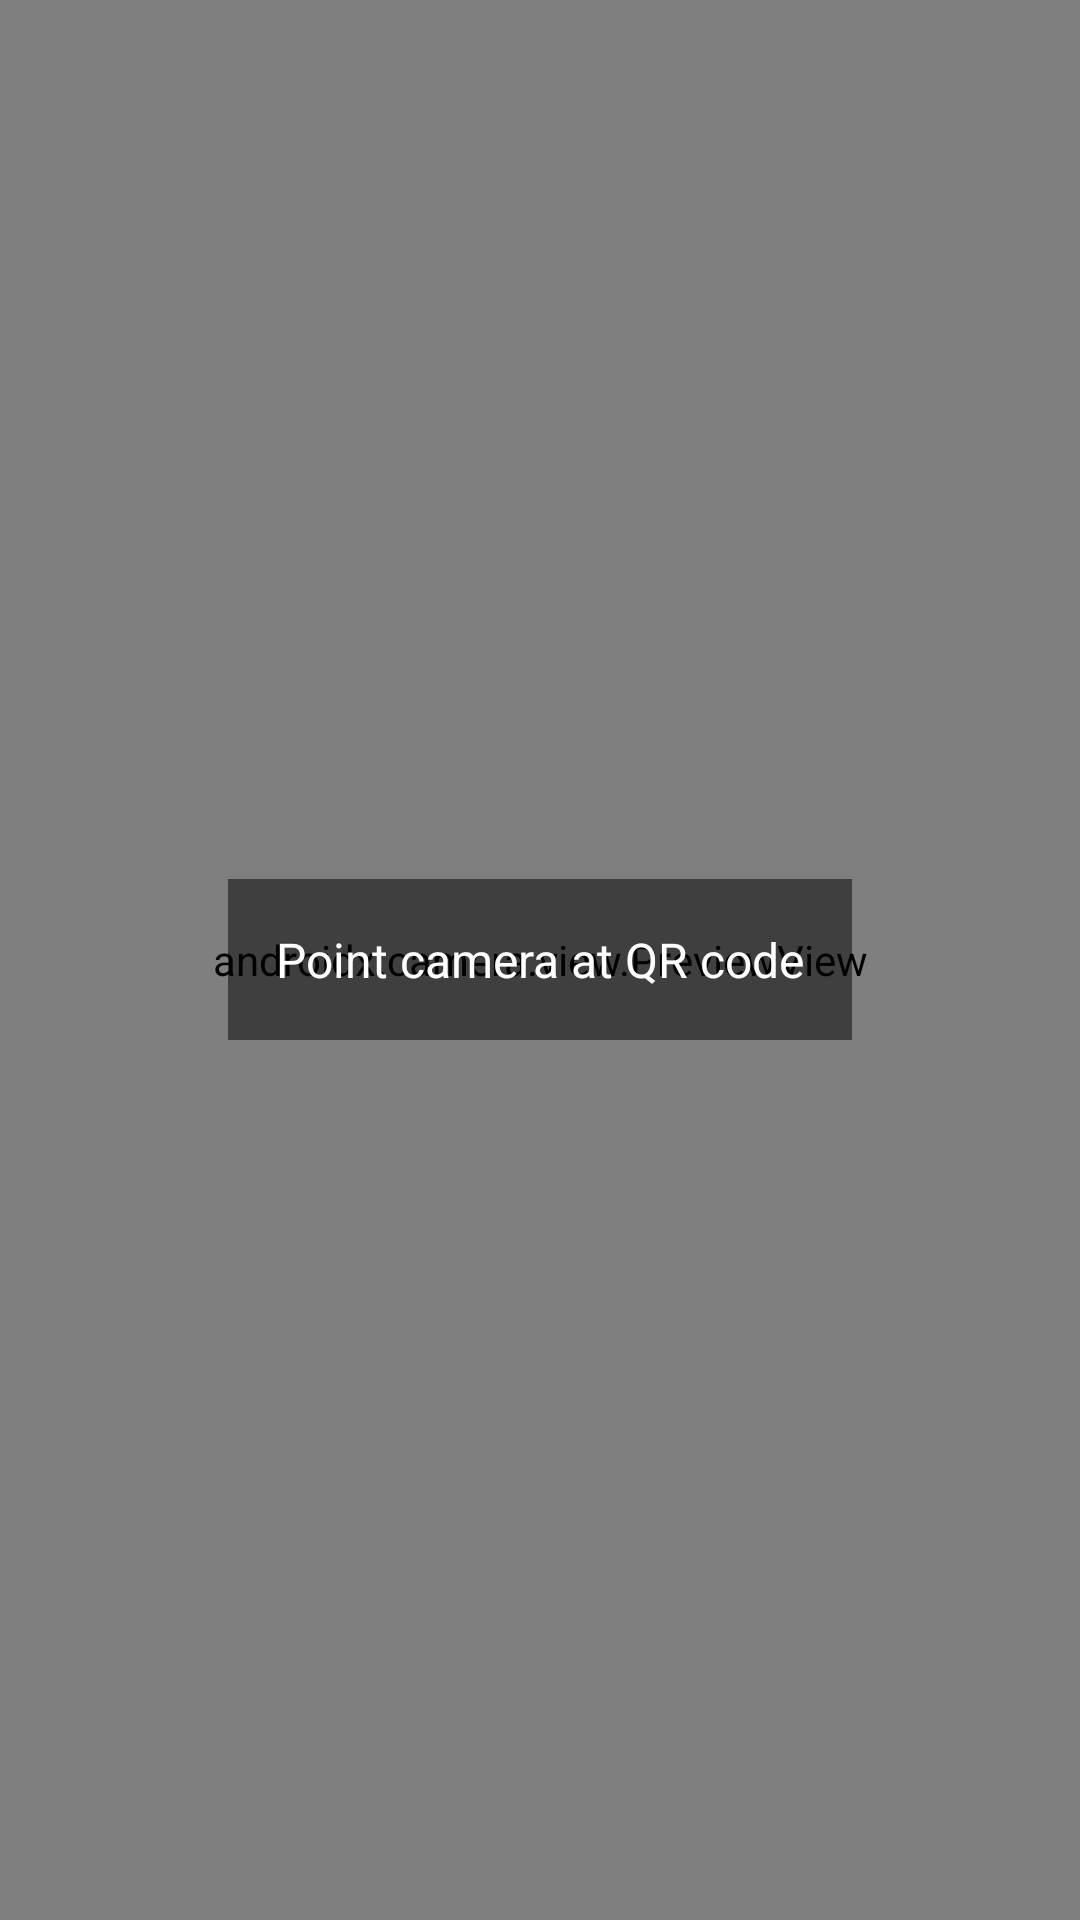

Reconstruct the res/layout file that produces this screen, plus the resources it refers to.
<!-- AndroidManifest.xml: application theme Theme.Gozar -->
<!-- res/layout/activity_qr_scan.xml -->
<?xml version="1.0" encoding="utf-8"?>
<FrameLayout
    xmlns:android="http://schemas.android.com/apk/res/android"
    android:layout_width="match_parent"
    android:layout_height="match_parent">

    <androidx.camera.view.PreviewView
        android:id="@+id/previewView"
        android:layout_width="match_parent"
        android:layout_height="match_parent" />

    <TextView
        android:layout_width="wrap_content"
        android:layout_height="wrap_content"
        android:layout_gravity="center"
        android:text="Point camera at QR code"
        android:textSize="16sp"
        android:textColor="@android:color/white"
        android:background="#80000000"
        android:padding="16dp" />

</FrameLayout>
<!-- resources referenced by this layout -->
<resources>
  <style name="Theme.Gozar" parent="Theme.MaterialComponents.DayNight.DarkActionBar">
          <item name="colorPrimary">@color/teal_500</item>
          <item name="colorPrimaryDark">@color/teal_700</item>
          <item name="colorAccent">@color/teal_200</item>
      </style>
  <!-- not gathered from this repository: default colours our renderer supplied (Android Studio template values) -->
  <color name="teal_200">#FF03DAC5</color>
  <color name="teal_700">#FF018786</color>
</resources>
